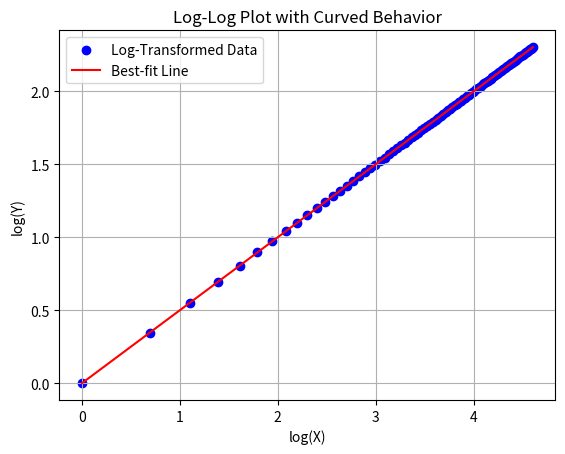

Here is the Python script that generated this plot:
import numpy as np
import matplotlib.pyplot as plt

# Generate sample data
x = np.linspace(1, 100, 100)
y = np.linspace(1, 100, 100)

# Add curvature to the data
y = np.power(x, 0.5)

# Plot the scatter plot in log-log scale
plt.scatter(np.log(x), np.log(y), color='blue', label='Log-Transformed Data')

# Plot the best-fit line (linear regression)
coefficients = np.polyfit(np.log(x), np.log(y), 1)
line = coefficients[0] * np.log(x) + coefficients[1]
plt.plot(np.log(x), line, color='red', label='Best-fit Line')

plt.xlabel('log(X)')
plt.ylabel('log(Y)')
plt.title('Log-Log Plot with Curved Behavior')
plt.legend()
plt.grid(True)
plt.show()

# Print the coefficients of the best-fit line
print("Best-fit Line Coefficients:", coefficients)
